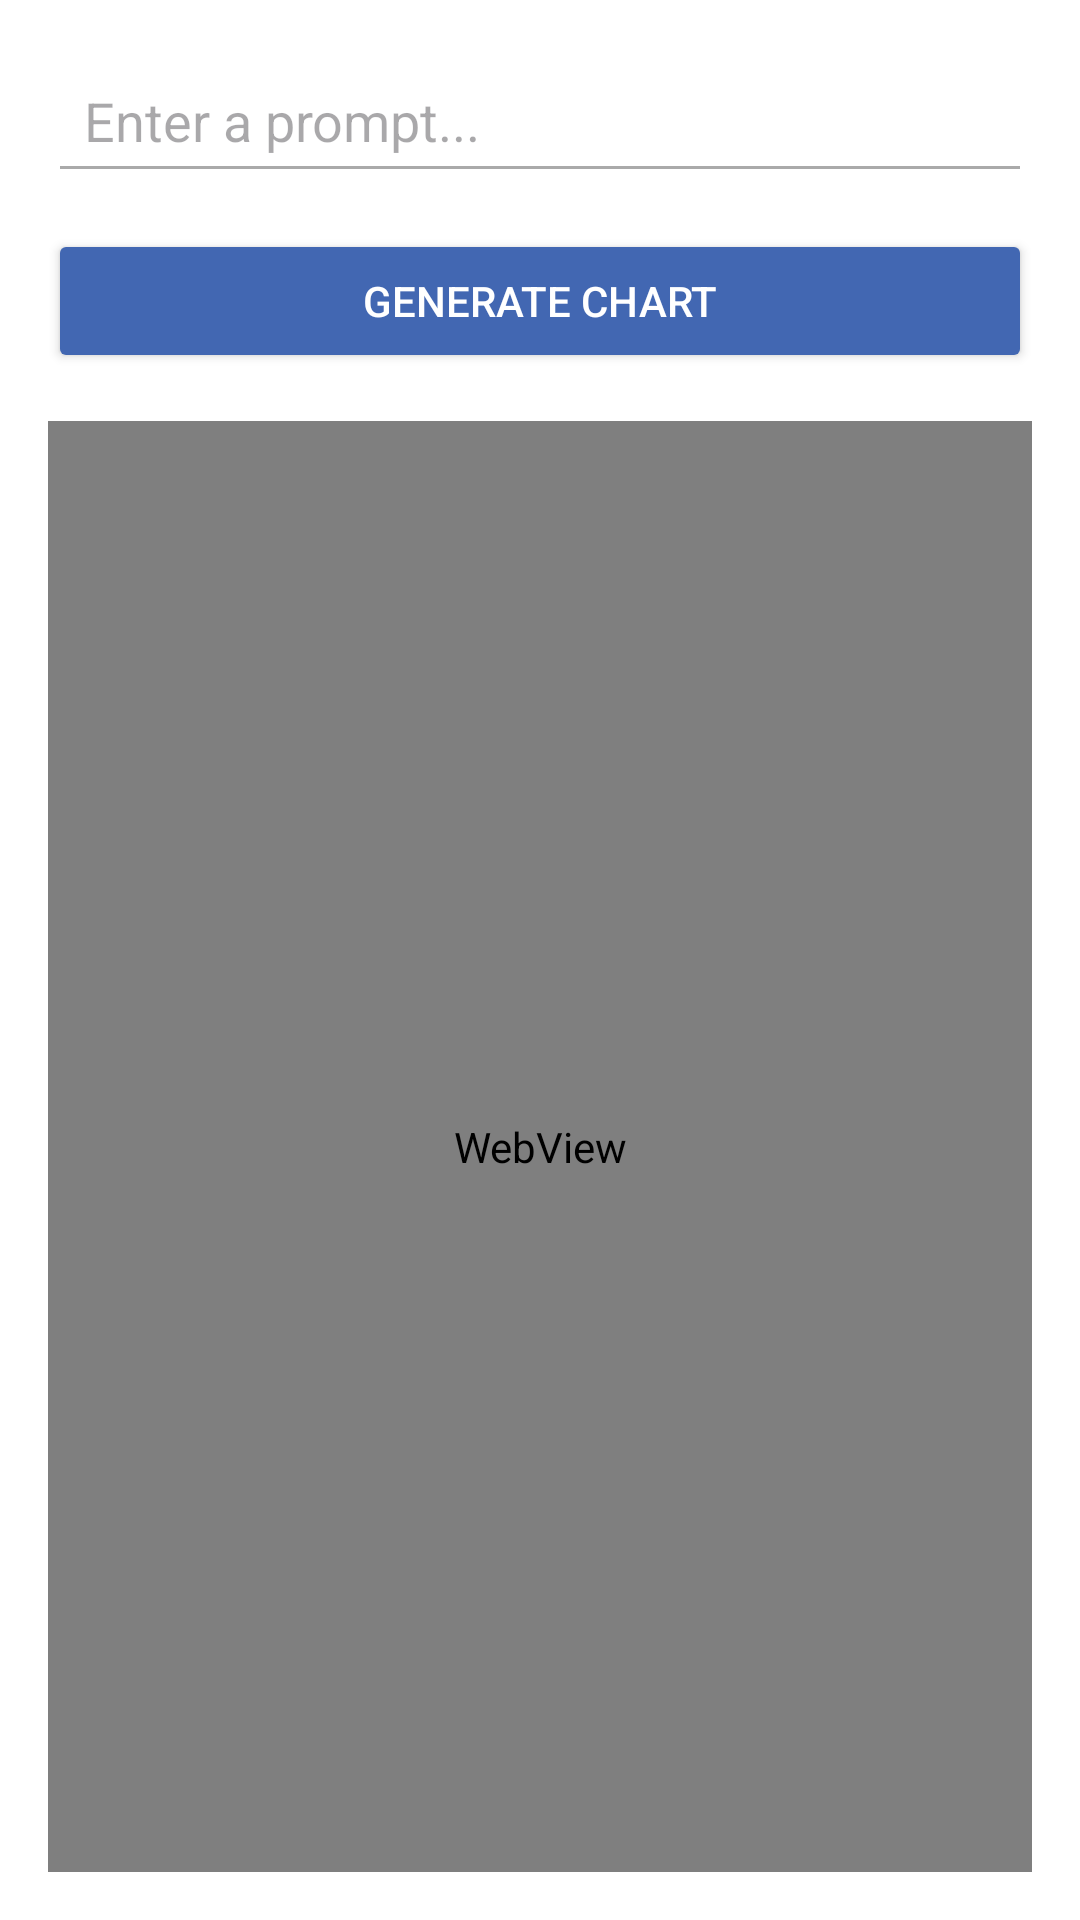

Produce the Android XML layout that renders to this screen, including the resource entries it uses.
<!-- AndroidManifest.xml: application theme Theme.App_market_researcher -->
<!-- res/layout/fragment_chat_gpt.xml -->
<LinearLayout xmlns:android="http://schemas.android.com/apk/res/android"
    android:layout_width="match_parent"
    android:layout_height="match_parent"
    android:orientation="vertical"
    android:padding="16dp"
    android:background="#FFFFFF">

    <EditText
        android:id="@+id/etPrompt"
        android:layout_width="match_parent"
        android:layout_height="wrap_content"
        android:hint="Enter a prompt..."
        android:inputType="textMultiLine"
        android:backgroundTint="#AAAAAA"
        android:padding="12dp"
        android:layout_marginBottom="12dp" />

    <Button
        android:id="@+id/btnSubmit"
        android:layout_width="match_parent"
        android:layout_height="wrap_content"
        android:text="Generate Chart"
        android:backgroundTint="#4267B2"
        android:textColor="@android:color/white"
        android:layout_marginBottom="16dp" />

    <ProgressBar
        android:id="@+id/loadingSpinner"
        android:layout_width="wrap_content"
        android:layout_height="wrap_content"
        android:layout_gravity="center"
        android:visibility="gone"
        style="?android:attr/progressBarStyleLarge" />

    <WebView
        android:id="@+id/webView"
        android:layout_width="match_parent"
        android:layout_height="0dp"
        android:layout_weight="1" />
</LinearLayout>
<!-- resources referenced by this layout -->
<resources>
  <style name="Theme.App_market_researcher" parent="Base.Theme.App_market_researcher" />
  <style name="Base.Theme.App_market_researcher" parent="Theme.Material3.DayNight.NoActionBar">
          
          
      </style>
</resources>
